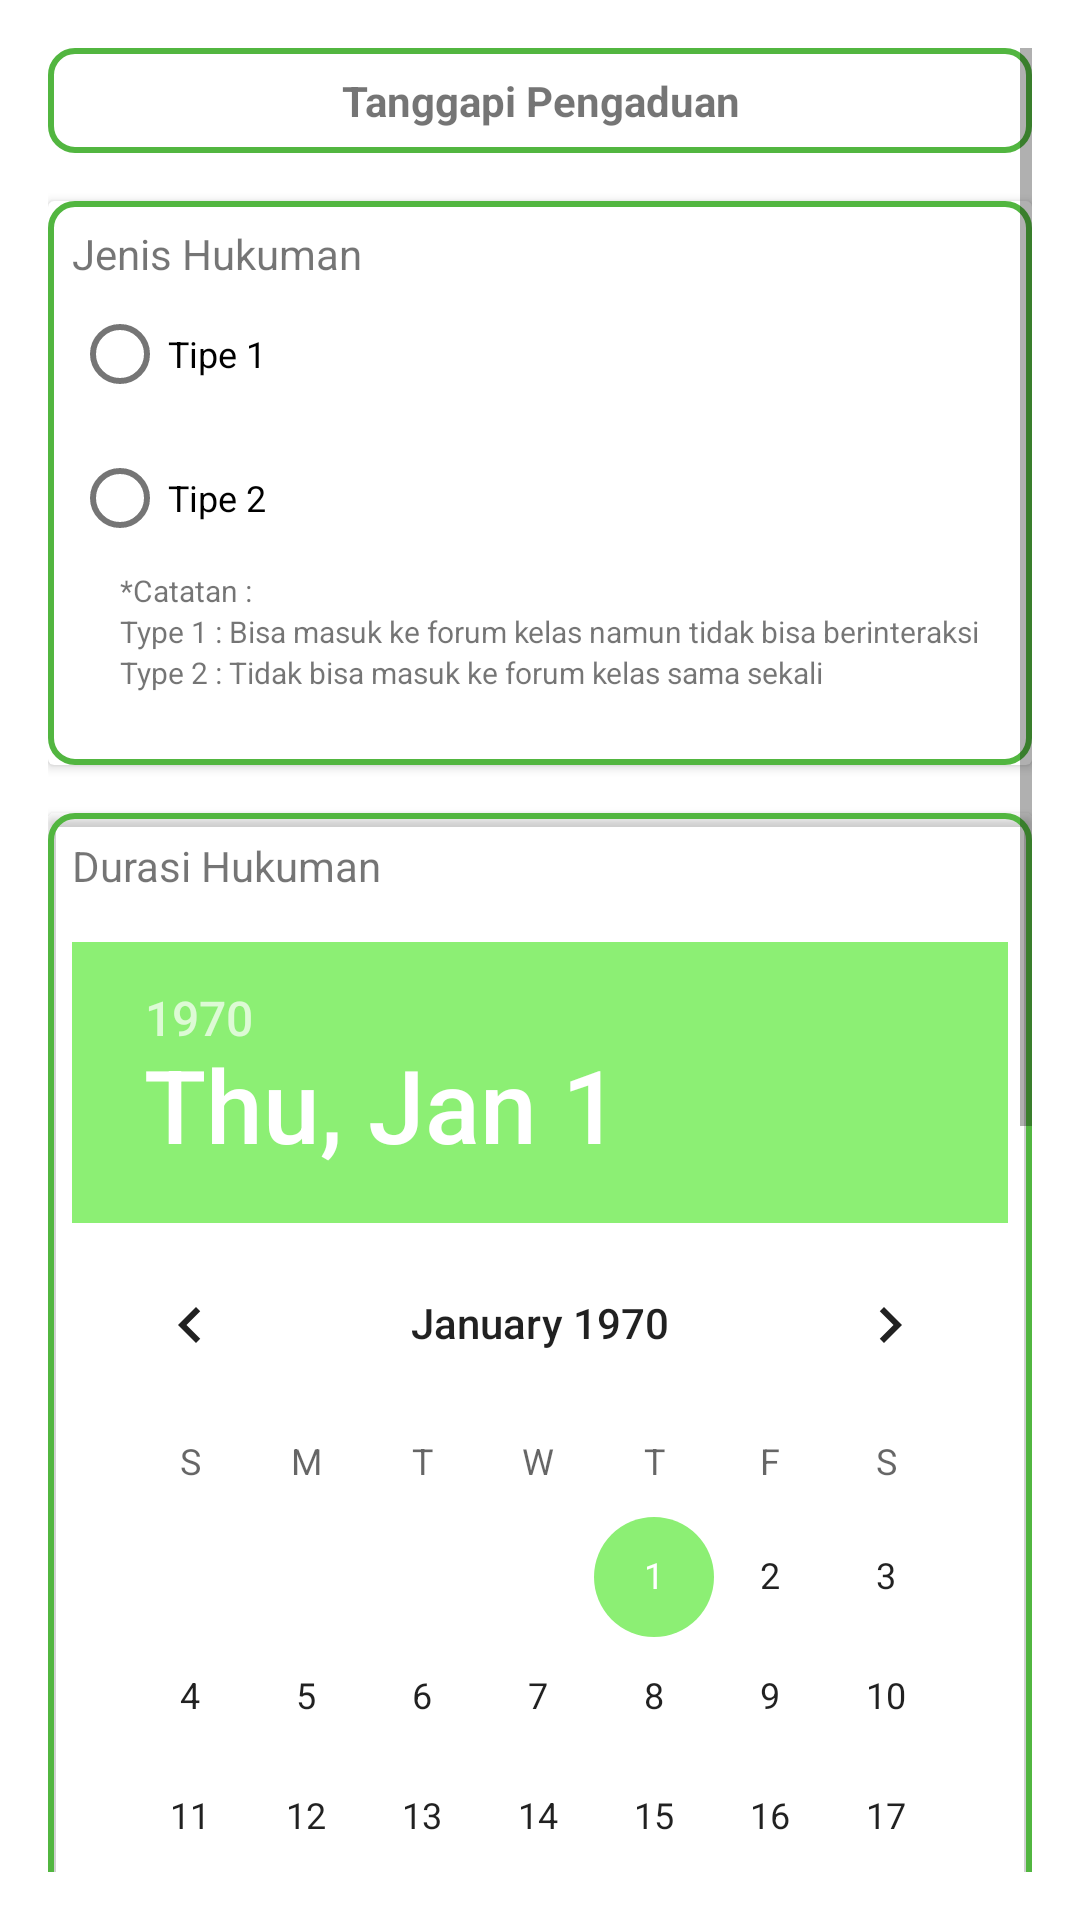

This screen was rendered from an Android layout file. Write that file and the resources it references.
<!-- AndroidManifest.xml: application theme Theme.AplikasiForum -->
<!-- res/layout/activity_report_punishment.xml -->
<?xml version="1.0" encoding="utf-8"?>
<ScrollView xmlns:android="http://schemas.android.com/apk/res/android"
    xmlns:tools="http://schemas.android.com/tools"
    android:layout_width="match_parent"
    android:layout_height="match_parent"
    xmlns:app="http://schemas.android.com/apk/res-auto"
    android:layout_margin="16dp"
    android:padding="16dp"
    tools:context=".ui.home.ReportPunishmentFragment">

    <LinearLayout
        android:layout_width="match_parent"
        android:layout_height="match_parent"
        android:orientation="vertical">

        <TextView
            android:layout_width="match_parent"
            android:layout_height="wrap_content"
            android:layout_marginBottom="16dp"
            android:background="@drawable/bg_edittext"
            android:text="Tanggapi Pengaduan"
            android:textStyle="bold"
            android:textAlignment="center" />

        <androidx.cardview.widget.CardView
            android:layout_width="match_parent"
            android:layout_height="wrap_content"
            android:layout_marginBottom="16dp">

            <LinearLayout
                android:layout_width="match_parent"
                android:layout_height="wrap_content"
                android:background="@drawable/bg_edittext"
                android:orientation="vertical">

                <TextView
                    android:layout_width="match_parent"
                    android:layout_height="wrap_content"
                    android:text="Jenis Hukuman" />

                <RadioGroup
                    android:id="@+id/radioPunishType"
                    android:layout_width="match_parent"
                    android:layout_height="wrap_content">

                    <RadioButton
                        android:id="@+id/radio1"
                        android:layout_width="match_parent"
                        android:layout_height="wrap_content"
                        android:text="Tipe 1"
                        android:textSize="12sp" />

                    <RadioButton
                        android:id="@+id/radio2"
                        android:layout_width="match_parent"
                        android:layout_height="wrap_content"
                        android:text="Tipe 2"
                        android:textSize="12sp" />
                    
                    
                    
                    
                </RadioGroup>

                <TextView
                    android:layout_width="match_parent"
                    android:layout_height="wrap_content"
                    android:layout_marginStart="16dp"
                    android:text="*Catatan :"
                    android:textSize="10sp" />

                <TextView
                    android:layout_width="match_parent"
                    android:layout_height="wrap_content"
                    android:layout_marginStart="16dp"
                    android:text="Type 1 : Bisa masuk ke forum kelas namun tidak bisa berinteraksi"
                    android:textSize="10sp" />

                <TextView
                    android:layout_width="match_parent"
                    android:layout_height="wrap_content"
                    android:layout_marginStart="16dp"
                    android:layout_marginBottom="16dp"
                    android:text="Type 2 : Tidak bisa masuk ke forum kelas sama sekali"
                    android:textSize="10sp" />
            </LinearLayout>
        </androidx.cardview.widget.CardView>

        <androidx.cardview.widget.CardView
            android:layout_width="match_parent"
            android:layout_height="wrap_content"
            app:cardBackgroundColor="#00FFFFFF"
            android:layout_marginBottom="16dp">

            <LinearLayout
                android:layout_width="match_parent"
                android:layout_height="wrap_content"
                android:background="@drawable/bg_edittext"
                android:orientation="vertical">

                <TextView
                    android:layout_width="match_parent"
                    android:layout_height="wrap_content"
                    android:layout_marginBottom="16dp"
                    android:text="Durasi Hukuman" />

                <DatePicker
                    android:id="@+id/datePicker"
                    android:layout_width="wrap_content"
                    android:layout_height="wrap_content"
                    android:layout_gravity="center_horizontal"
                    android:layout_marginBottom="16dp" />
            </LinearLayout>
        </androidx.cardview.widget.CardView>

        <androidx.cardview.widget.CardView
            android:layout_width="match_parent"
            android:layout_height="wrap_content"
            app:cardBackgroundColor="#00FFFFFF"
            android:layout_marginBottom="16dp">

            <LinearLayout
                android:layout_width="match_parent"
                android:layout_height="wrap_content"
                android:background="@drawable/bg_edittext"
                android:orientation="vertical">

                <TextView
                    android:layout_width="match_parent"
                    android:layout_height="wrap_content"
                    android:layout_marginBottom="8dp"
                    android:text="Catatan Hukuman" />

                <EditText
                    android:id="@+id/tvNote"
                    android:layout_width="match_parent"
                    android:layout_height="150dp"
                    android:inputType="textMultiLine"
                    android:gravity="top"
                    android:layout_marginBottom="24dp" />
            </LinearLayout>
        </androidx.cardview.widget.CardView>

        
        
        
        
        
        
        

        <Button
            android:id="@+id/buttonSubmit"
            android:layout_width="match_parent"
            android:layout_height="wrap_content"
            android:layout_marginBottom="16dp"
            android:text="Simpan data"
            android:textAllCaps="false" />
    </LinearLayout>
</ScrollView>
<!-- resources referenced by this layout -->
<resources>
  <!-- drawable bg_edittext (drawable) -->
  <shape xmlns:android="http://schemas.android.com/apk/res/android"
      android:shape="rectangle">
      <stroke
          android:width="2dp"
          android:color="@color/green_500"/>
      <padding
          android:left="8dp"
          android:right="8dp"
          android:top="8dp"
          android:bottom="8dp"/>
      <corners
          android:radius="8dp"/>
  </shape>
  <style name="Theme.AplikasiForum" parent="Theme.MaterialComponents.DayNight.DarkActionBar">
          
          <item name="colorPrimary">@color/green_500</item>
          <item name="colorPrimaryVariant">@color/blue1</item>
          <item name="colorOnPrimary">@color/blue2</item>
          
          <item name="colorSecondary">@color/green_200</item>
          <item name="colorSecondaryVariant">@color/blue3</item>
          <item name="colorOnSecondary">@color/black</item>
          
          <item name="android:statusBarColor">@color/green_500</item>
          
      </style>
  <color name="green_500">#52B640</color>
  <color name="blue1">#5D97AF</color>
  <color name="blue2">#CCDFED</color>
  <color name="green_200">#8CEF74</color>
  <color name="blue3">#296679</color>
  <color name="black">#FF000000</color>
</resources>
